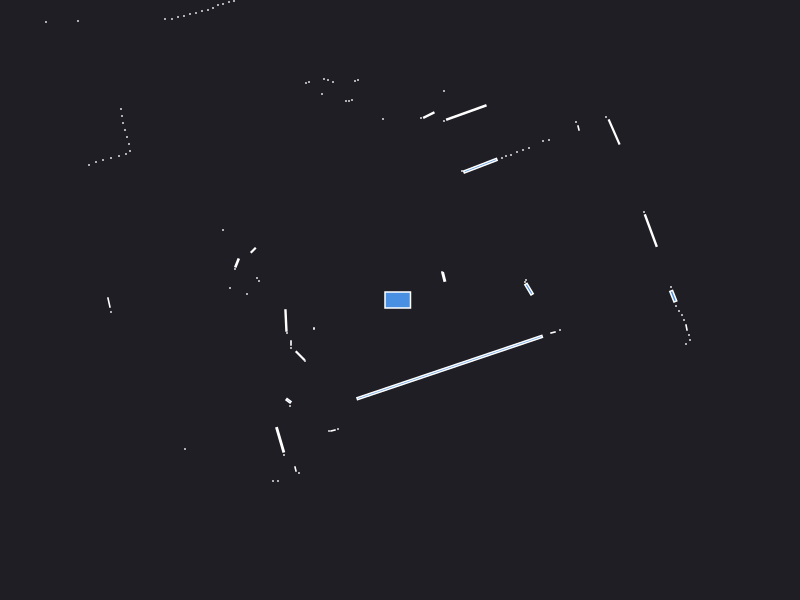

Values plotted in this chart, from the file beside it:
0.000000	0.000000	0.049500
2.71	0.13	0.000441
1.29	0.1081	0.01414
1.25	0.18	0.000441
1.26	0.2	0.000441
2.508	0.6943	0.04818
2.44	0.88	0.000441
0.4374	0.2306	0.005792
0.42	0.28	0.000441
2.141	1.68	0.03405
2.06	1.83	0.000441
1.785	1.72	0.001866
1.76	1.78	0.000441
1.49	1.6	0.000441
1.43	1.59	0.000441
1.29	1.52	0.000441
1.23	1.5	0.000441
1.17	1.48	0.000441
1.11	1.45	0.000441
1.06	1.44	0.000441
1.02	1.42	0.000441
0.8038	1.343	0.05905
0.62	1.29	0.000441
0.6632	1.875	0.0702
0.44	1.79	0.000441
0.44	2.09	0.000441
0.288	1.849	0.009672
0.21	1.82	0.000441
0.02	5.39	0.000441
-0.06	5.38	0.000441
-0.17	1.81	0.000441
-0.42	2.2	0.000441
-0.45	2.19	0.000441
-0.48	2	0.000441
-0.51	1.99	0.000441
-0.54	1.99	0.000441
-0.67	2.18	0.000441
-0.72	2.2	0.000441
-0.76	2.21	0.000441
-0.78	2.06	0.000441
-0.91	2.18	0.000441
-0.94	2.17	0.000441
-1.45	3.06	0.000441
-1.5	3.05	0.000441
-1.55	3.03	0.000441
-1.6	3.01	0.000441
-1.66	2.99	0.000441
-1.71	2.98	0.000441
-1.77	2.96	0.000441
-1.82	2.95	0.000441
-1.87	2.92	0.000441
-1.92	2.9	0.000441
-1.98	2.89	0.000441
-2.04	2.87	0.000441
-2.1	2.86	0.000441
-2.16	2.84	0.000441
-2.22	2.83	0.000441
-2.28	2.81	0.000441
-2.35	2.81	0.000441
-4.51	5.05	0.000441
-3.84	3.55	0.000441
... 57 more rows
